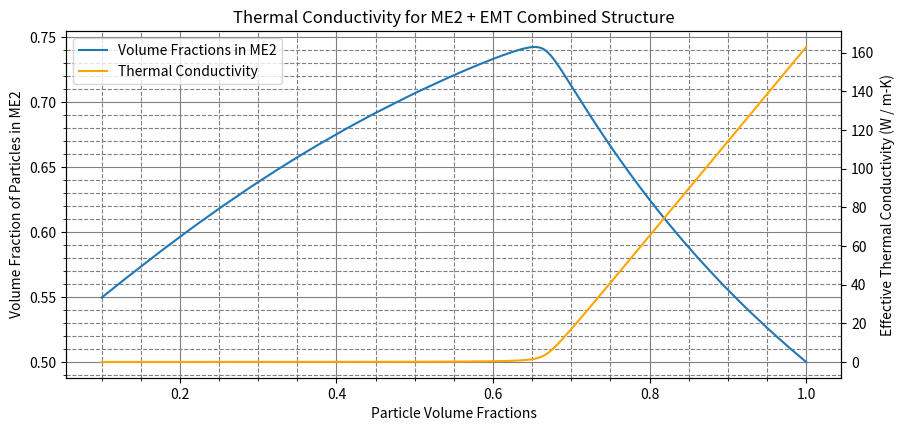
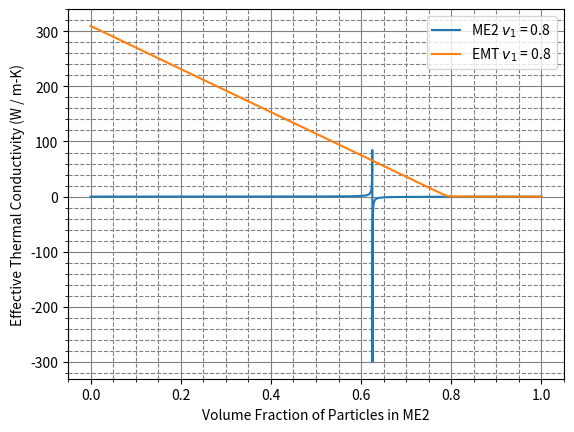

These figures' Python source, in order:
import numpy as np
import matplotlib.pyplot as plt

MAX_ITER = 1000

def getThermalConductivityME2(v_1, k_1, v_2, k_2, phi_11) :

	f_1 = (1.0 - 2.0 * v_1 * phi_11) / 2.0
	f_2 = v_1 * phi_11 * 3.0 * k_2 / (2.0 * k_2 + k_1)

	return (f_1 * k_2 + f_2 * k_1) / (f_1 + f_2)

def getThermalConductivityEMT(v_1, k_1, v_2, k_2, phi_11) :
	
	D = (2.0 * k_1 - k_2) * v_1 * (1.0 - phi_11) +  (2.0 * k_2 - k_1) * (2.0 * v_2 + 2.0 * v_1 * phi_11 - 1.0) / 2.0

	return 0.5 * (D + np.sqrt(D * D + 2.0 * k_1 * k_2))

def getThermalConductivityMEB(v_2, k_2, k_1) :
	
	v_1 = 1.0 - v_2

	phi_11_u = (2.0 * k_2 + k_1) / (2.0 * v_1 * (k_1 - k_2)) - 0.0000001
	phi_11_l = 0.0
	
	k_e_u = getThermalConductivityEMT(v_1, k_1, v_2, k_2, phi_11_u) - getThermalConductivityME2(v_1, k_1, v_2, k_2, phi_11_u)

	k_e_l = getThermalConductivityEMT(v_1, k_1, v_2, k_2, phi_11_l) - getThermalConductivityME2(v_1, k_1, v_2, k_2, phi_11_l)

	__iter = 0

	while abs(phi_11_u - phi_11_l) > 0.00001 and __iter < MAX_ITER :

		phi_11_m = 0.5 * (phi_11_u + phi_11_l)
		
		k_e_m = getThermalConductivityEMT(v_1, k_1, v_2, k_2, phi_11_m) - getThermalConductivityME2(v_1, k_1, v_2, k_2, phi_11_m)

		if k_e_m == 0 :
		
			break

		elif k_e_l * k_e_m < 0.0 :

			phi_11_u = phi_11_m
			k_e_u = k_e_m

		else :

			phi_11_l = phi_11_m
			k_e_l = k_e_m

		__iter += 1

	phi_11_m = 0.5 * (phi_11_u + phi_11_l)

	return getThermalConductivityEMT(v_1, k_1, v_2, k_2, phi_11_m), phi_11_m

lambda_P = 163.002		# W / m-K
lambda_F = 0.0176054	# W / m-K

v_1 = np.linspace(0.1, 1, 1000)

phi_11 = np.zeros_like(v_1)
lambda_m = np.zeros_like(v_1)

for i in np.arange(v_1.shape[0]) :

	lambda_m[i], phi_11[i] = getThermalConductivityMEB(1.0 - v_1[i], lambda_F, lambda_P)

fig1 = plt.figure()

# fig1.suptitle('Thermal Conductivity for ME2 + EMT Combined Structure')

ax1 = fig1.add_subplot()
ax2 = ax1.twinx()

plot_phi, = ax1.plot(v_1, phi_11)

ax1.grid(which='major', color='grey')
ax1.minorticks_on()
ax1.grid(which='minor', color='grey', ls='--')

ax1.set_xlabel('Particle Volume Fractions')
ax1.set_ylabel('Volume Fraction of Particles in ME2')

plot_lambda, = ax2.plot(v_1, lambda_m, color='orange')

# ax2.grid(which='major', color='grey')
# ax2.minorticks_on()
# ax2.grid(which='minor', color='grey', ls='--')

# ax2.set_xlabel('Particle Volume Fractions')
ax2.set_ylabel('Effective Thermal Conductivity (W / m-K)')

ax1.set_title('Thermal Conductivity for ME2 + EMT Combined Structure')

ax1.legend([plot_phi, plot_lambda], ['Volume Fractions in ME2', 'Thermal Conductivity'], loc='upper left')

fig1.set_size_inches(10, 4.5)
fig1.set_dpi(300)

plt.savefig('Thermal_Conductivity_MEB.png', dpi=600)

#####################################################################################################

fig2 = plt.figure()
ax = fig2.add_subplot()

phi_11 = np.linspace(0, 1, 2000)

for v_1 in [0.8] :

	ax.plot(phi_11, getThermalConductivityME2(v_1, lambda_P, 1.0 - v_1, lambda_F, phi_11), label=r'ME2 $v_1$ = ' + str(round(v_1, 2)))
	ax.plot(phi_11, getThermalConductivityEMT(v_1, lambda_P, 1.0 - v_1, lambda_F, phi_11), label=r'EMT $v_1$ = ' + str(round(v_1, 2)))

ax.grid(which='major', color='grey')
ax.minorticks_on()
ax.grid(which='minor', color='grey', ls='--')

ax.set_xlabel('Volume Fraction of Particles in ME2')
ax.set_ylabel('Effective Thermal Conductivity (W / m-K)')

ax.legend()

plt.show()